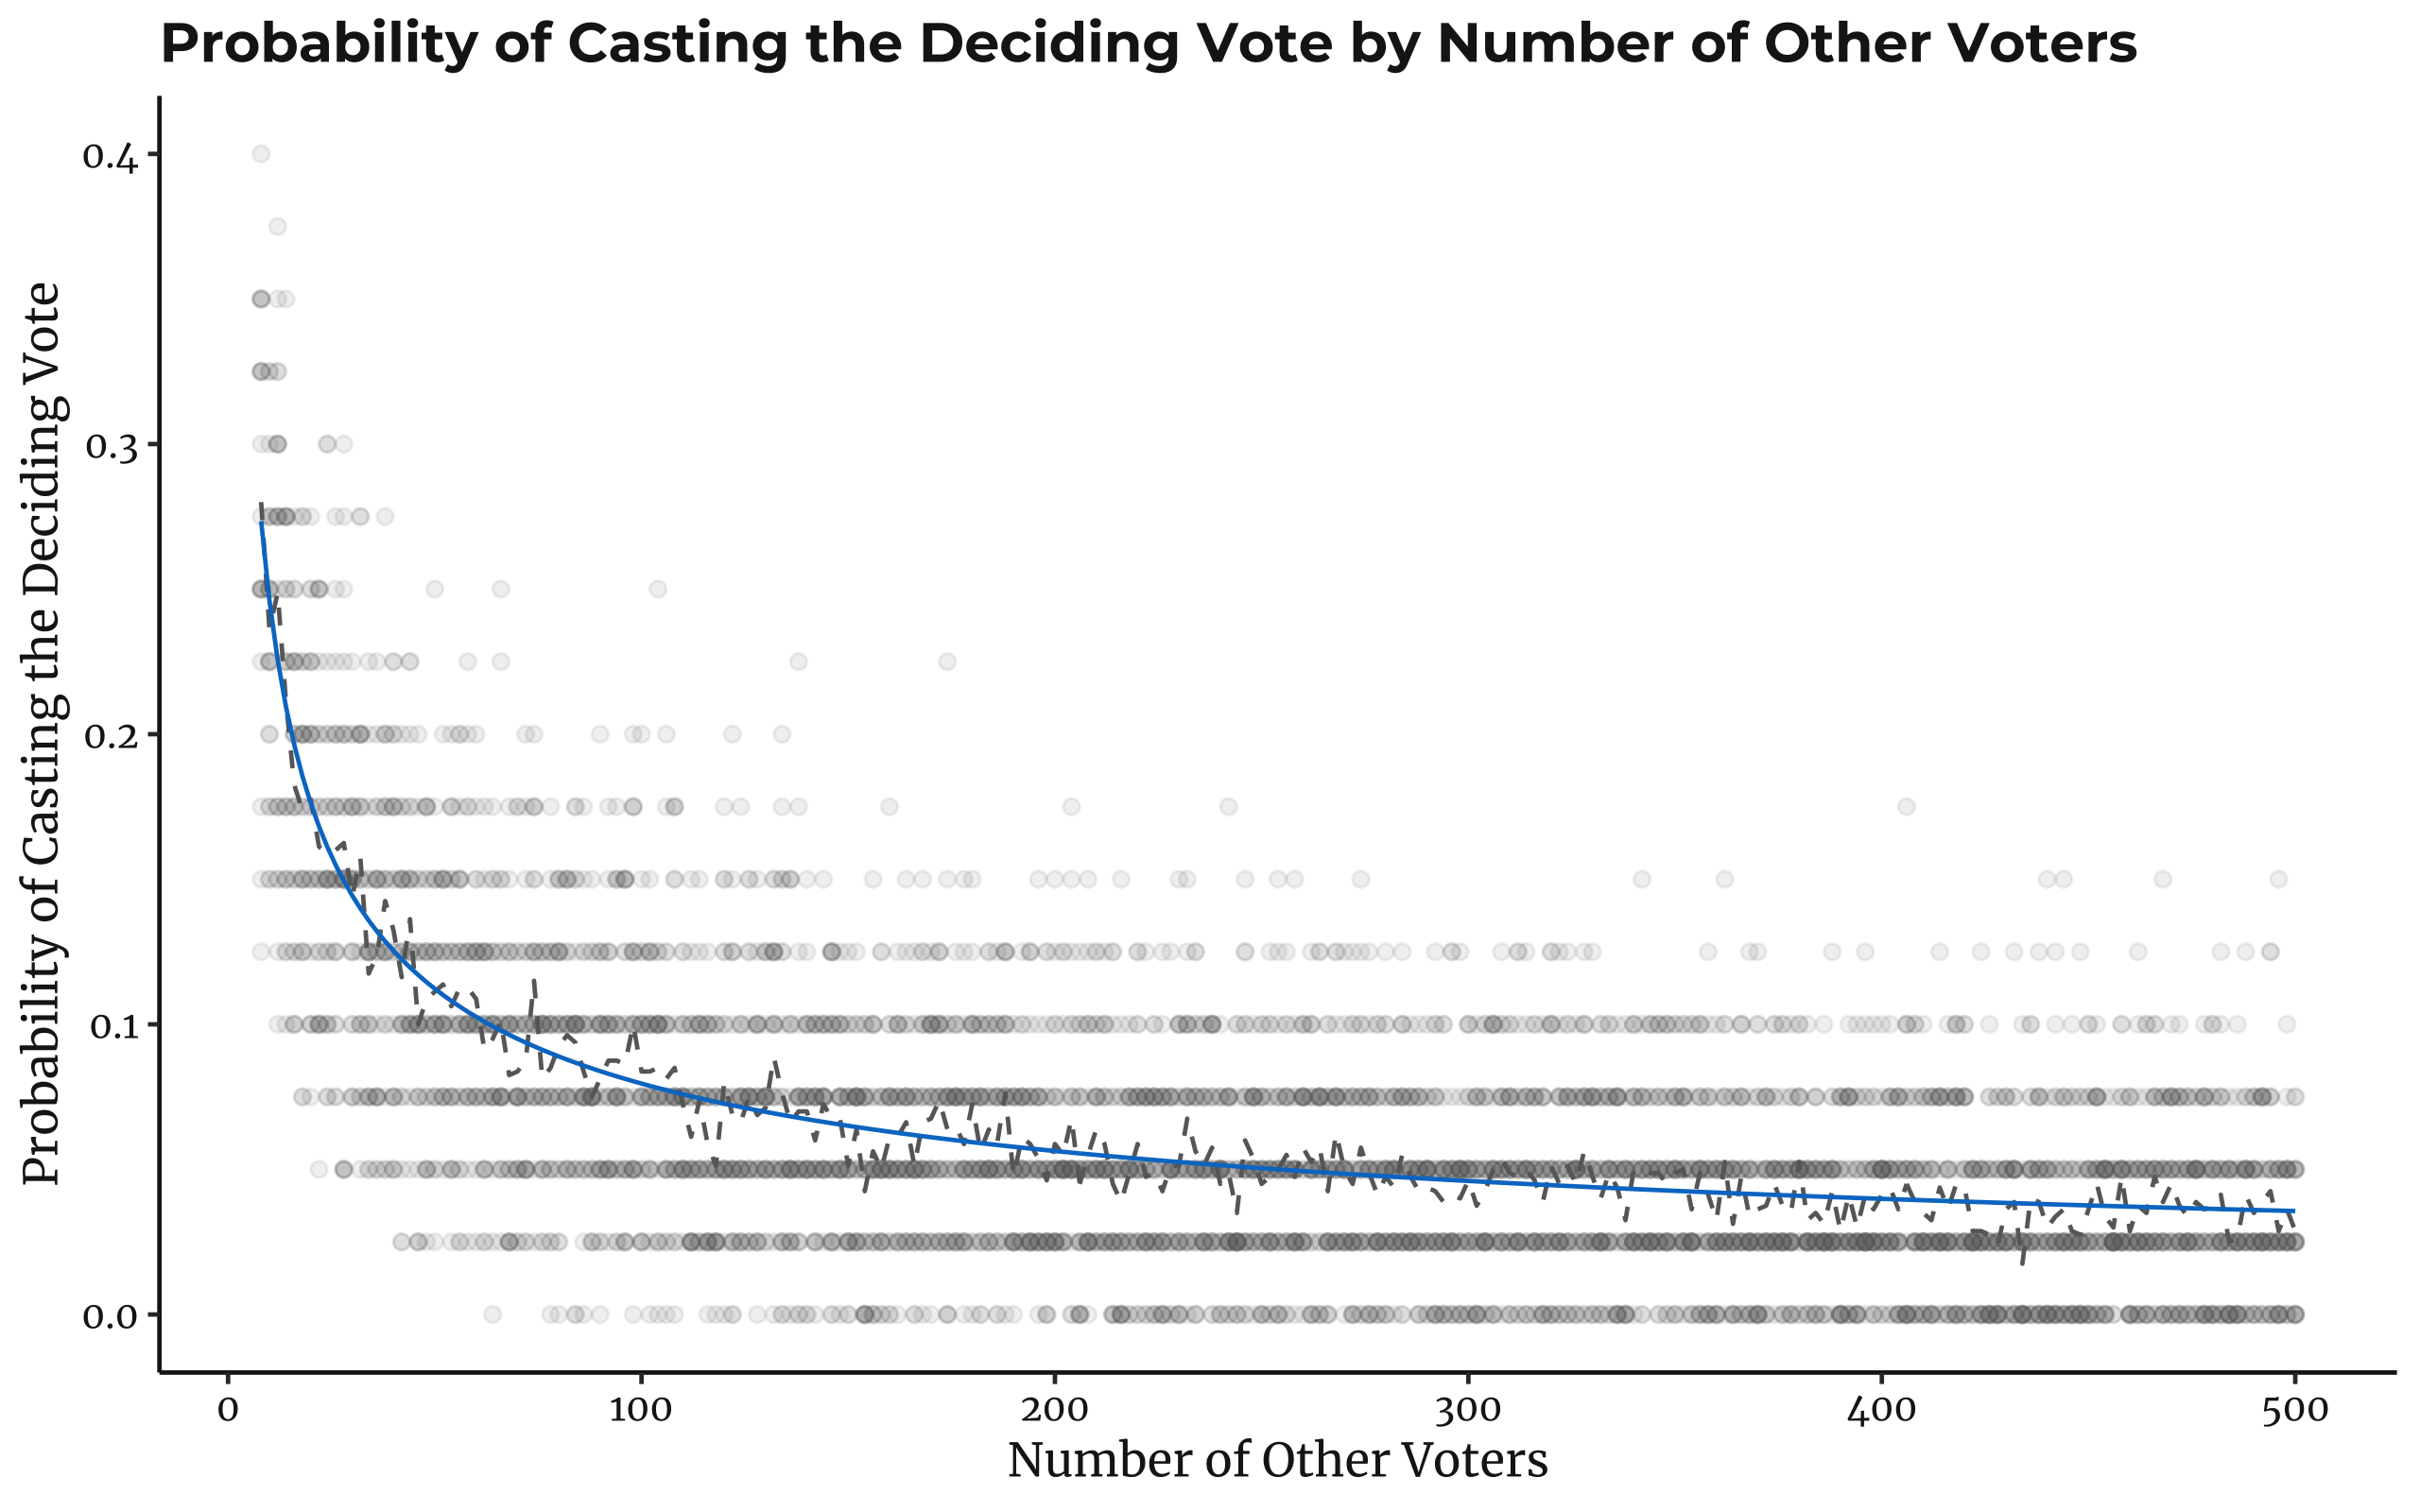

Reproduce this figure in R.
# https://fivethirtyeight.com/features/a-puzzle-will-you-yes-you-decide-the-election/

library(ggplot2)

probOfPivotalVote <- function(n){
  x <- 2 * n
  return(choose(x, x / 2) / 2 ^ x)
}

probsOfPV <- unlist(lapply(4:250, probOfPivotalVote))

simOneVote <- function(n){
  x <- 2 * n
  return(sum(sample(c(1,0), size = x, replace = T)) == x / 2)
}

simOneBatchOfVotes <- function(n){
  return(mean(replicate(40, simOneVote(n))))
}

simSeveralBatchesOfVotes <- function(n){
  return(replicate(20, simOneBatchOfVotes(n)))
}

estProbsOfPV <- lapply(4:250, simSeveralBatchesOfVotes)
estAvgProbOfPV <- c()
for(i in 1:length(estProbsOfPV)){
  estAvgProbOfPV <- c(estAvgProbOfPV, mean(estProbsOfPV[[i]]))
}

ggplot() +
  geom_point(
    aes(
      x = rep(2 * 4:250, each = 20),
      y = unlist(estProbsOfPV)
    ),
    color = '#686868',
    alpha = 0.1
  ) +
  geom_line(
    aes(
      x = rep(2 * 4:250),
      y = estAvgProbOfPV
    ),
    color = '#686868',
    linetype = 'dashed'
  ) +
  geom_line(
    aes(
      x = 2 * 4:250,
      y = probsOfPV
    ),
    colour = '#007acc'
  ) +
  theme_bw() +
  theme(
    panel.border = element_blank(),
    panel.grid.major = element_blank(),
    panel.grid.minor = element_blank(),
    axis.line = element_line(colour = '#1a1a1a'),
    plot.title = element_text(colour = "#1a1a1a"),
    axis.title.x = element_text(colour = "#1a1a1a"),
    axis.title.y = element_text(colour = "#1a1a1a"),
  ) +
  labs(
    title = 'Probability of Casting the Deciding Vote by Number of Other Voters',
    x = 'Number of Other Voters',
    y = 'Probability of Casting the Deciding Vote'
  )

ggsave(
  'riddler.png',
  width = 8,
  height = 5,
  units = 'in',
  dpi = 'retina'
)
